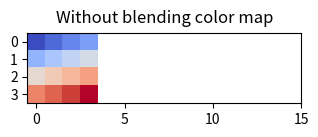

Write Python code to recreate this figure.
import numpy as np

import matplotlib.pyplot as plt

t=np.array([5,4,3])
g=np.array([1,1,1])

i = 4

arr = np.reshape(np.linspace(0,1,i**2), (i,i))
print(arr)
plt.figure(figsize=(12,4))

plt.subplot(131)

plt.imshow(arr, cmap = 'coolwarm', interpolation='nearest')
plt.xticks(np.arange(0,4)*5.0)

plt.yticks(range(i))

plt.title('Without blending color map', y=1.02, fontsize=12)
plt.show()